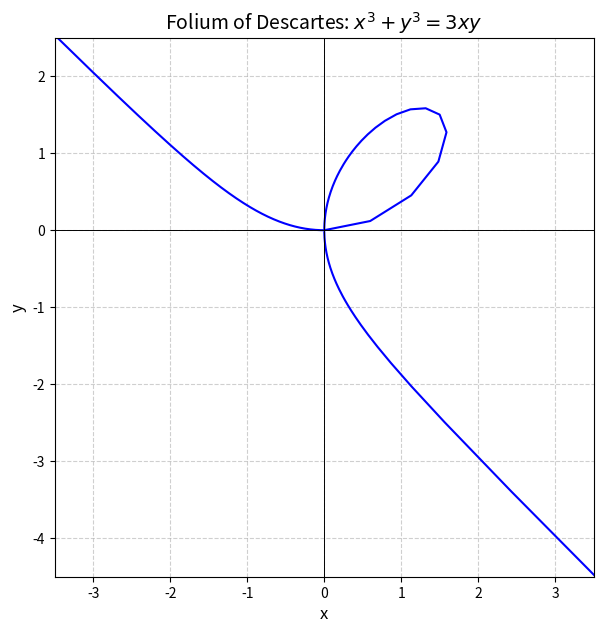

This figure's Python source:
import numpy as np
import matplotlib.pyplot as plt

# 1. Mendefinisikan fungsi parametrik
def x_folium(t):
    """Menghitung koordinat x dari Folium of Descartes."""
    return (3 * t) / (1 + t**3)

def y_folium(t):
    """Menghitung koordinat y dari Folium of Descartes."""
    return (3 * t**2) / (1 + t**3)

# 2. Membuat tiga domain t yang terpisah untuk menghindari t = -1
# Epsilon kecil digunakan untuk menjauh dari diskontinuitas t=-1
epsilon = 1e-5
num_points = 500  # Jumlah titik untuk setiap cabang

# Bagian 1: Sayap atas (Kuadran II)
t_wing_upper = np.linspace(-100, -1 - epsilon, num_points)

# Bagian 2: Sayap bawah (Kuadran IV)
t_wing_lower = np.linspace(-1 + epsilon, 0, num_points)

# Bagian 3: Loop (Kuadran I)
t_loop = np.linspace(0, 100, num_points)

# 3. Menghitung nilai x dan y untuk setiap bagian
x1, y1 = x_folium(t_wing_upper), y_folium(t_wing_upper)
x2, y2 = x_folium(t_wing_lower), y_folium(t_wing_lower)
x3, y3 = x_folium(t_loop), y_folium(t_loop)

# 4. Memplot setiap bagian secara terpisah pada grafik yang sama
plt.figure(figsize=(8, 7))
# Menggunakan satu warna (misal 'b' untuk biru) dan tidak ada label terpisah
# untuk meniru plot tunggal pada Gambar 3.1.3(a)
plt.plot(x1, y1, 'b-')
plt.plot(x2, y2, 'b-')
plt.plot(x3, y3, 'b-')

# 5. Mengatur plot agar sesuai dengan Gambar 3.1.3(a)
plt.title('Folium of Descartes: $x^3 + y^3 = 3xy$', fontsize=14)
plt.xlabel('x', fontsize=12)
plt.ylabel('y', fontsize=12)
plt.grid(True, linestyle='--', alpha=0.6)
plt.axhline(0, color='black', linewidth=0.7)
plt.axvline(0, color='black', linewidth=0.7)

# Menetapkan batas yang mirip dengan gambar di materi
plt.xlim(-3.5, 3.5)
plt.ylim(-4.5, 2.5)

# Memastikan rasio aspek sama agar kurva tidak terdistorsi
plt.gca().set_aspect('equal', adjustable='box')
plt.show()
